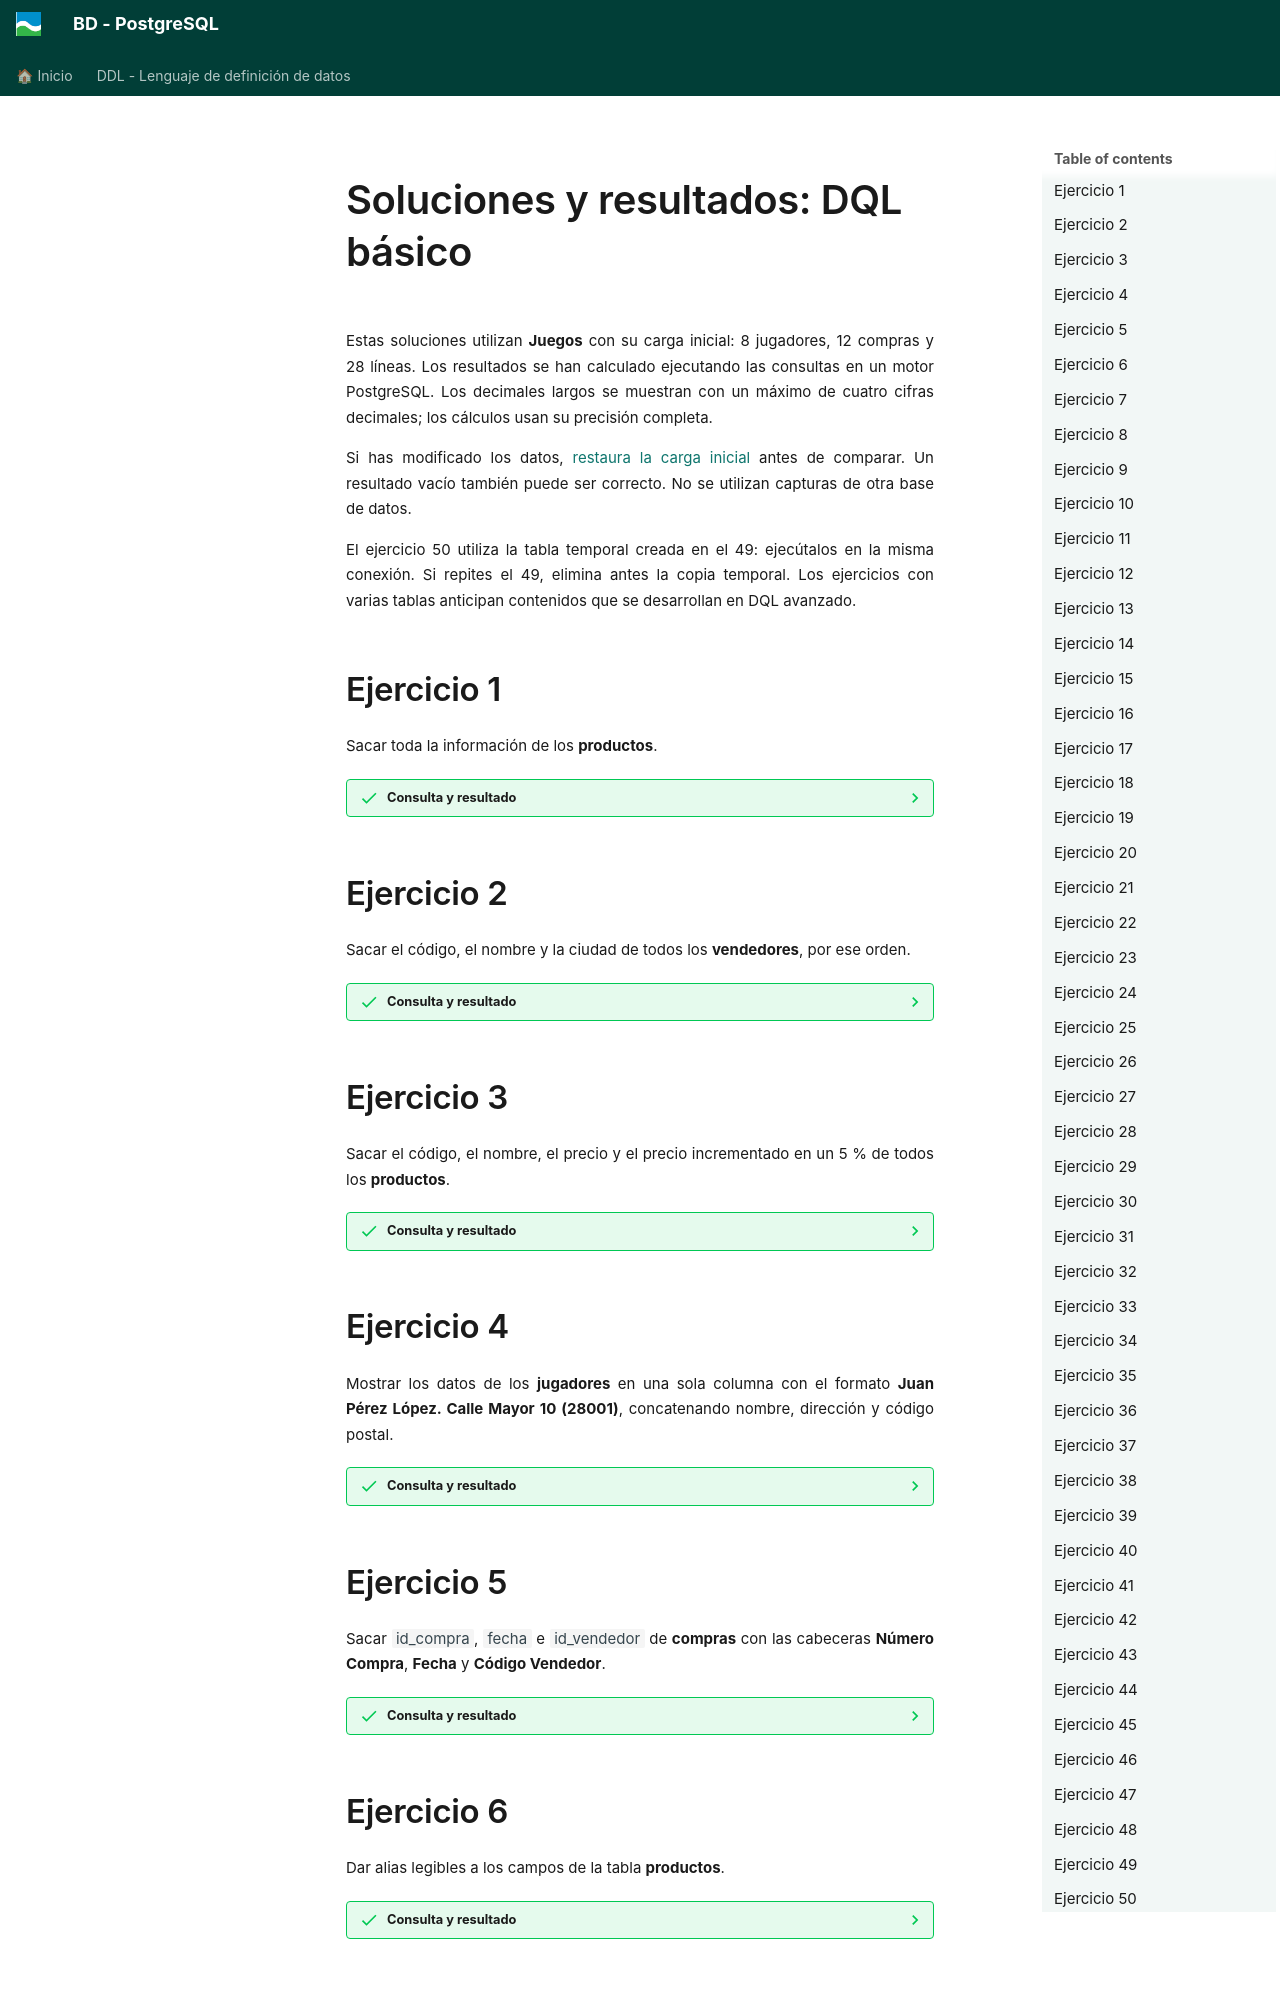

repository: asalvadorc/PostgreSQL · page: BD_PostgreSQL_DQL/exercicis_de_tot_el_tema_amb_els_resultats/index.html · generator: mkdocs

# Soluciones y resultados: DQL básico

Estas soluciones utilizan **Juegos** con su carga inicial: 8 jugadores, 12 compras y 28 líneas. Los resultados se han calculado ejecutando las consultas en un motor PostgreSQL. Los decimales largos se muestran con un máximo de cuatro cifras decimales; los cálculos usan su precisión completa.

Si has modificado los datos, [restaura la carga inicial](../BD_PostgreSQL_DML/1_introducci.md) antes de comparar. Un resultado vacío también puede ser correcto. No se utilizan capturas de otra base de datos.

El ejercicio 50 utiliza la tabla temporal creada en el 49: ejecútalos en la misma conexión. Si repites el 49, elimina antes la copia temporal. Los ejercicios con varias tablas anticipan contenidos que se desarrollan en DQL avanzado.

## Ejercicio 1

Sacar toda la información de los **productos**.

??? success "Consulta y resultado"

    ```sql
    SELECT *
    FROM productos
    ORDER BY id_producto;
    ```

    | id_producto | nombre | precio | stock | stock_minimo | id_categoria |
    | --- | --- | --- | --- | --- | --- |
    | 1 | Elden Ring | 59.99 | 20 | 5 | 1 |
    | 2 | Minecraft | 29.99 | 30 | 5 | 1 |
    | 3 | PlayStation 5 | 499.99 | 6 | 2 | 2 |
    | 4 | Nintendo Switch | 299.99 | 5 | 2 | 2 |
    | 5 | RZ Mouse: DeathAdder | 45.00 | 8 | 2 | 3 |
    | 6 | RZ Teclado: BlackWidow | 89.99 | 5 | 2 | 3 |
    | 7 | Auriculares: HyperX Cloud | 69.99 | NULL | 2 | 3 |
    | 8 | Mando: Xbox Wireless | 59.99 | 7 | NULL | 3 |
    | 9 | Camiseta: Creeper | 19.99 | 15 | 3 | 4 |
    | 10 | Figura: Hollow Knight | 24.99 | 10 | 2 | 4 |
    | 11 | PC Gaming: RTX 4070 | 1299.00 | 3 | 1 | 2 |
    | 12 | PC Gaming: RTX 4080 | 1899.00 | 2 | 1 | 2 |

    *12 filas.*

## Ejercicio 2

Sacar el código, el nombre y la ciudad de todos los **vendedores**, por ese orden.

??? success "Consulta y resultado"

    ```sql
    SELECT id_vendedor, nombre, id_ciudad
    FROM vendedores
    ORDER BY id_vendedor;
    ```

    | id_vendedor | nombre | id_ciudad |
    | --- | --- | --- |
    | 1 | Alicia Damborenea | 1 |
    | 2 | Marcos Vidal | 3 |
    | 3 | Elena García | 5 |

    *3 filas.*

## Ejercicio 3

Sacar el código, el nombre, el precio y el precio incrementado en un 5 % de todos los **productos**.

??? success "Consulta y resultado"

    ```sql
    SELECT id_producto, nombre, precio, precio * 1.05 AS precio_incrementado
    FROM productos
    ORDER BY id_producto;
    ```

    | id_producto | nombre | precio | precio_incrementado |
    | --- | --- | --- | --- |
    | 1 | Elden Ring | 59.99 | 62.9895 |
    | 2 | Minecraft | 29.99 | 31.4895 |
    | 3 | PlayStation 5 | 499.99 | 524.9895 |
    | 4 | Nintendo Switch | 299.99 | 314.9895 |
    | 5 | RZ Mouse: DeathAdder | 45.00 | 47.2500 |
    | 6 | RZ Teclado: BlackWidow | 89.99 | 94.4895 |
    | 7 | Auriculares: HyperX Cloud | 69.99 | 73.4895 |
    | 8 | Mando: Xbox Wireless | 59.99 | 62.9895 |
    | 9 | Camiseta: Creeper | 19.99 | 20.9895 |
    | 10 | Figura: Hollow Knight | 24.99 | 26.2395 |
    | 11 | PC Gaming: RTX 4070 | 1299.00 | 1363.9500 |
    | 12 | PC Gaming: RTX 4080 | 1899.00 | 1993.9500 |

    *12 filas.*

## Ejercicio 4

Mostrar los datos de los **jugadores** en una sola columna con el formato **Juan Pérez López. Calle Mayor 10 (28001)**, concatenando nombre, dirección y código postal.

??? success "Consulta y resultado"

    ```sql
    SELECT nombre || '. ' || COALESCE(direccion, '(sin dirección)') || ' (' || COALESCE(codigo_postal, 'sin CP') || ')' AS jugador
    FROM jugadores
    ORDER BY id_jugador;
    ```

    | jugador |
    | --- |
    | Juan Pérez López. Calle Mayor 10 (28001) |
    | Marta Sánchez Vidal. Avinguda Diagonal 50 (08001) |
    | Luis Villalonga García. Calle del Mar 5 (12001) |
    | Sara Vidal Villalonga. (sin dirección) (28002) |
    | Álex García Torres. Calle Sol 8 (sin CP) |
    | Noa López Serra. (sin dirección) (12002) |
    | Hugo Martín Ruiz. Calle Luna 4 (08002) |
    | Paula Serra Gil. Calle Estación 2 (28801) |

    *8 filas.*

## Ejercicio 5

Sacar `id_compra`, `fecha` e `id_vendedor` de **compras** con las cabeceras **Número Compra**, **Fecha** y **Código Vendedor**.

??? success "Consulta y resultado"

    ```sql
    SELECT id_compra AS "Número Compra", fecha AS "Fecha", id_vendedor AS "Código Vendedor"
    FROM compras
    ORDER BY id_compra;
    ```

    | Número Compra | Fecha | Código Vendedor |
    | --- | --- | --- |
    | 1 | 2024-01-10 | 2 |
    | 2 | 2024-01-15 | 3 |
    | 3 | 2024-02-05 | 2 |
    | 4 | 2024-03-04 | 3 |
    | 5 | 2024-03-12 | 2 |
    | 6 | 2024-03-20 | 3 |
    | 7 | 2024-07-02 | 2 |
    | 8 | 2024-09-10 | 3 |
    | 9 | 2024-10-01 | 2 |
    | 10 | 2024-10-15 | 3 |
    | 11 | 2024-11-05 | 2 |
    | 12 | 2024-12-02 | 3 |

    *12 filas.*
